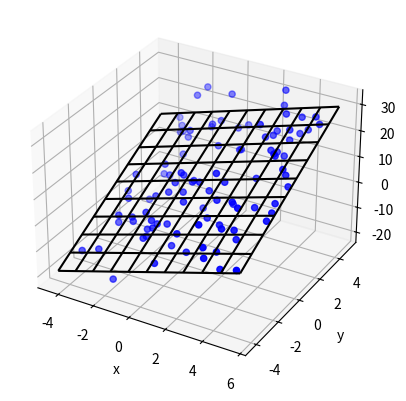

Here is the Python script that generated this plot:
import matplotlib.pyplot as plt
from mpl_toolkits.mplot3d import Axes3D
import numpy as np

N_POINTS = 100
TARGET_X_SLOPE = 2
TARGET_y_SLOPE = 3
TARGET_OFFSET  = 5
EXTENTS = 5
NOISE = 5

# create random data
xs = [np.random.uniform(2*EXTENTS)-EXTENTS for i in range(N_POINTS)]
ys = [np.random.uniform(2*EXTENTS)-EXTENTS for i in range(N_POINTS)]
zs = []
for i in range(N_POINTS):
    zs.append(xs[i]*TARGET_X_SLOPE + \
              ys[i]*TARGET_y_SLOPE + \
              TARGET_OFFSET + np.random.normal(scale=NOISE))

# plot raw data
plt.figure()
ax = plt.subplot(111, projection='3d')
ax.scatter(xs, ys, zs, color='b')

# do fit
tmp_A = []
tmp_b = []
for i in range(len(xs)):
    tmp_A.append([xs[i], ys[i], 1])
    tmp_b.append(zs[i])
b = np.matrix(tmp_b).T
A = np.matrix(tmp_A)

# Manual solution
fit = (A.T * A).I * A.T * b
errors = b - A * fit
residual = np.linalg.norm(errors)

# Or use Scipy
# from scipy.linalg import lstsq
# fit, residual, rnk, s = lstsq(A, b)

print("solution:")
print("%f x + %f y + %f = z" % (fit[0], fit[1], fit[2]))
print("errors:")
print(errors)
print("residual:")
print(residual)

# plot plane
xlim = ax.get_xlim()
ylim = ax.get_ylim()
X,Y = np.meshgrid(np.arange(xlim[0], xlim[1]),
                  np.arange(ylim[0], ylim[1]))
Z = np.zeros(X.shape)
for r in range(X.shape[0]):
    for c in range(X.shape[1]):
        Z[r,c] = fit[0] * X[r,c] + fit[1] * Y[r,c] + fit[2]
ax.plot_wireframe(X,Y,Z, color='k')

ax.set_xlabel('x')
ax.set_ylabel('y')
ax.set_zlabel('z')
plt.show()